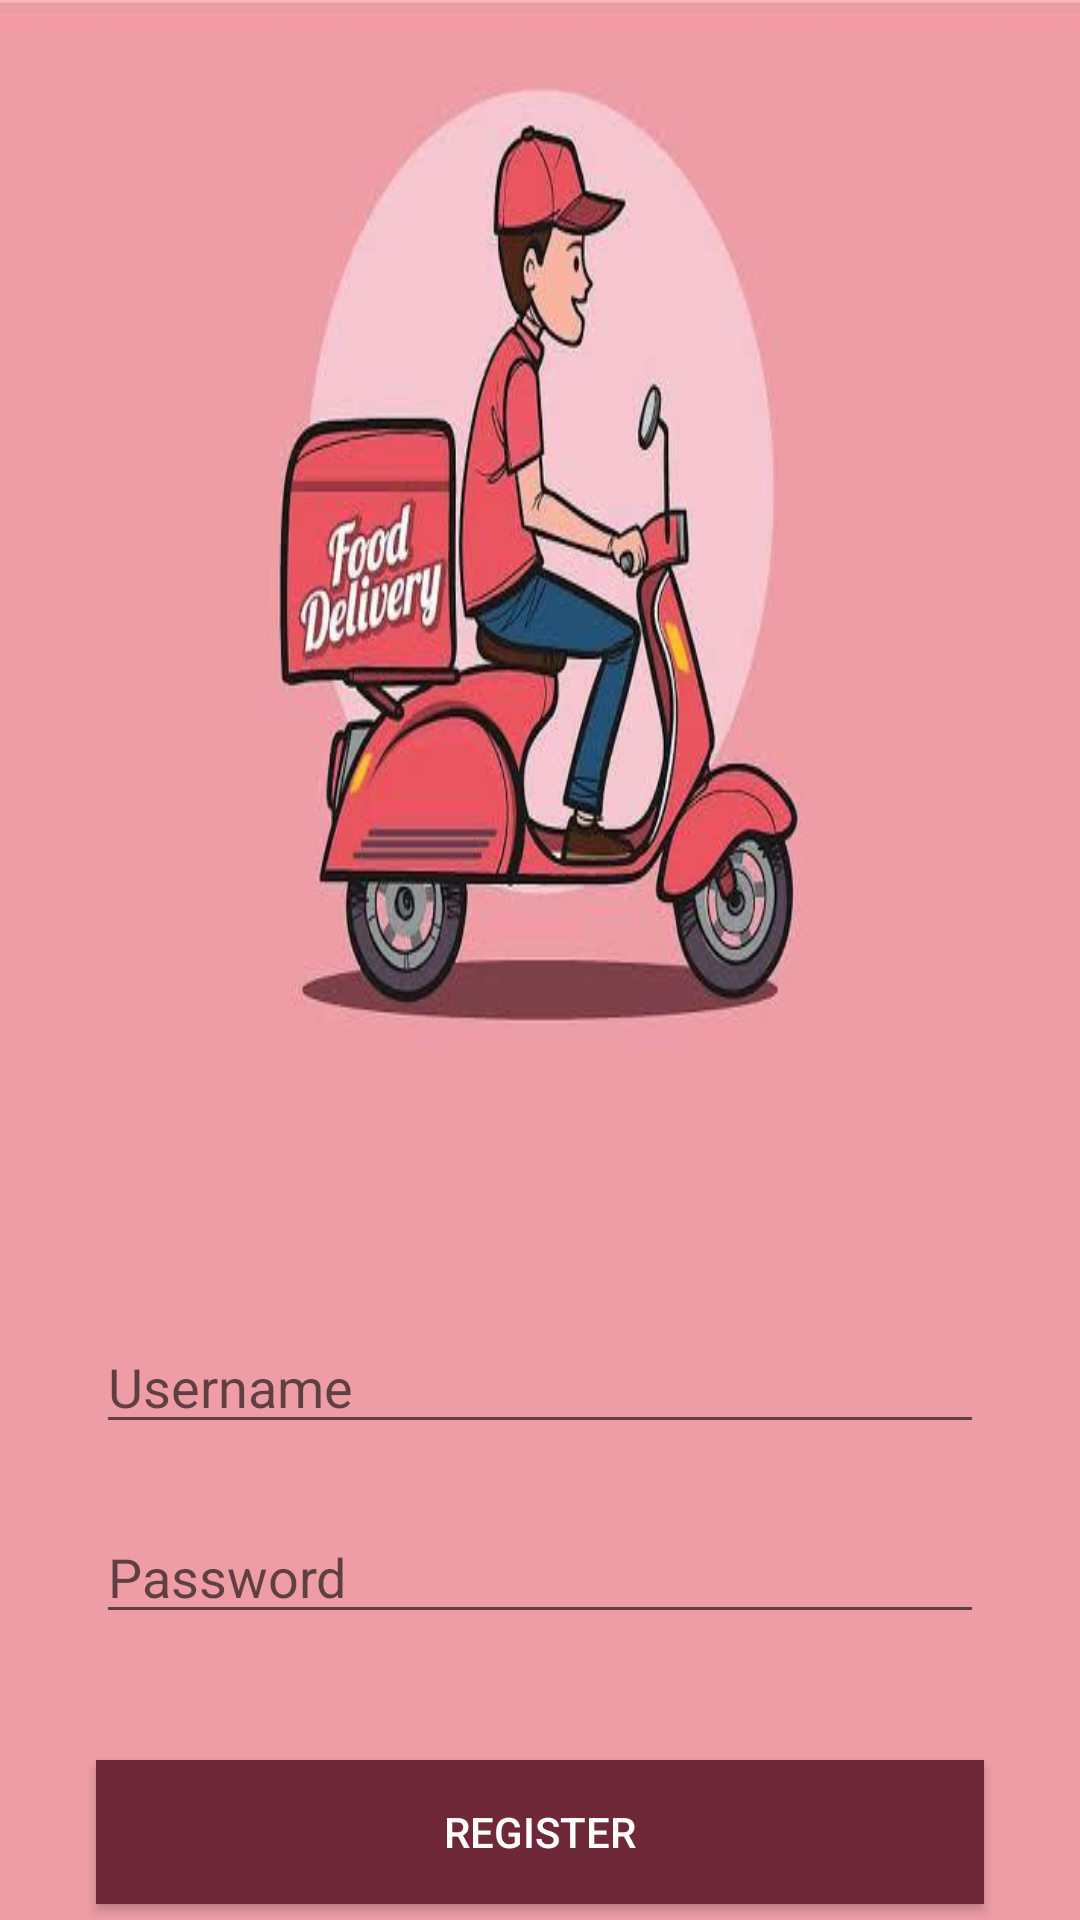

Android layout source for this screen:
<!-- AndroidManifest.xml: application theme Theme.Finalll -->
<!-- res/layout/activity_main.xml -->
<?xml version="1.0" encoding="utf-8"?>
<RelativeLayout xmlns:android="http://schemas.android.com/apk/res/android"
    xmlns:app="http://schemas.android.com/apk/res-auto"
    android:layout_width="match_parent"
    android:layout_height="match_parent"
    android:background="@drawable/login">

    <EditText
        android:id="@+id/username"
        android:layout_width="match_parent"
        android:layout_height="wrap_content"
        android:layout_marginLeft="32dp"
        android:layout_marginRight="32dp"
        android:layout_marginTop="440dp"
        android:hint="Username"
        android:inputType="text" />
    <EditText
        android:id="@+id/password"
        android:layout_width="match_parent"
        android:layout_height="wrap_content"
        android:layout_below="@id/username"
        android:layout_marginLeft="32dp"
        android:layout_marginTop="22dp"
        android:layout_marginRight="32dp"
        android:hint="Password"
        android:inputType="textPassword" />

    <Button
        android:id="@+id/btn_Register"
        android:layout_width="match_parent"
        android:layout_height="wrap_content"
        android:layout_below="@id/password"
        android:layout_marginLeft="32dp"
        android:layout_marginTop="42dp"
        android:layout_marginRight="32dp"
        android:background="#6E2837"
        android:text="Register"
        android:textColor="#ffffff" />

    <Button
        android:id="@+id/Btn_login"
        android:layout_width="343dp"
        android:layout_height="wrap_content"
        android:layout_below="@id/password"
        android:layout_marginLeft="32dp"
        android:layout_marginTop="101dp"
        android:layout_marginRight="32dp"
        android:background="#6E2837"
        android:text="Login"
        android:textColor="#ffffff" />

</RelativeLayout>
<!-- resources referenced by this layout -->
<resources>
  <!-- drawable login: jpg bitmap (drawable, 29752 bytes) -->
  <style name="Theme.Finalll" parent="Theme.MaterialComponents.DayNight.DarkActionBar">
          
          <item name="colorPrimary">@color/purple_500</item>
          <item name="colorPrimaryVariant">@color/purple_700</item>
          <item name="colorOnPrimary">@color/white</item>
          
          <item name="colorSecondary">@color/teal_200</item>
          <item name="colorSecondaryVariant">@color/teal_700</item>
          <item name="colorOnSecondary">@color/black</item>
          
          <item name="android:statusBarColor">?attr/colorPrimaryVariant</item>
          
      </style>
  <!-- not gathered from this repository: default colours our renderer supplied (Android Studio template values) -->
  <color name="purple_500">#FF6200EE</color>
  <color name="purple_700">#FF3700B3</color>
  <color name="teal_200">#FF03DAC5</color>
  <color name="teal_700">#FF018786</color>
  <color name="black">#FF000000</color>
  <color name="white">#FFFFFFFF</color>
</resources>
